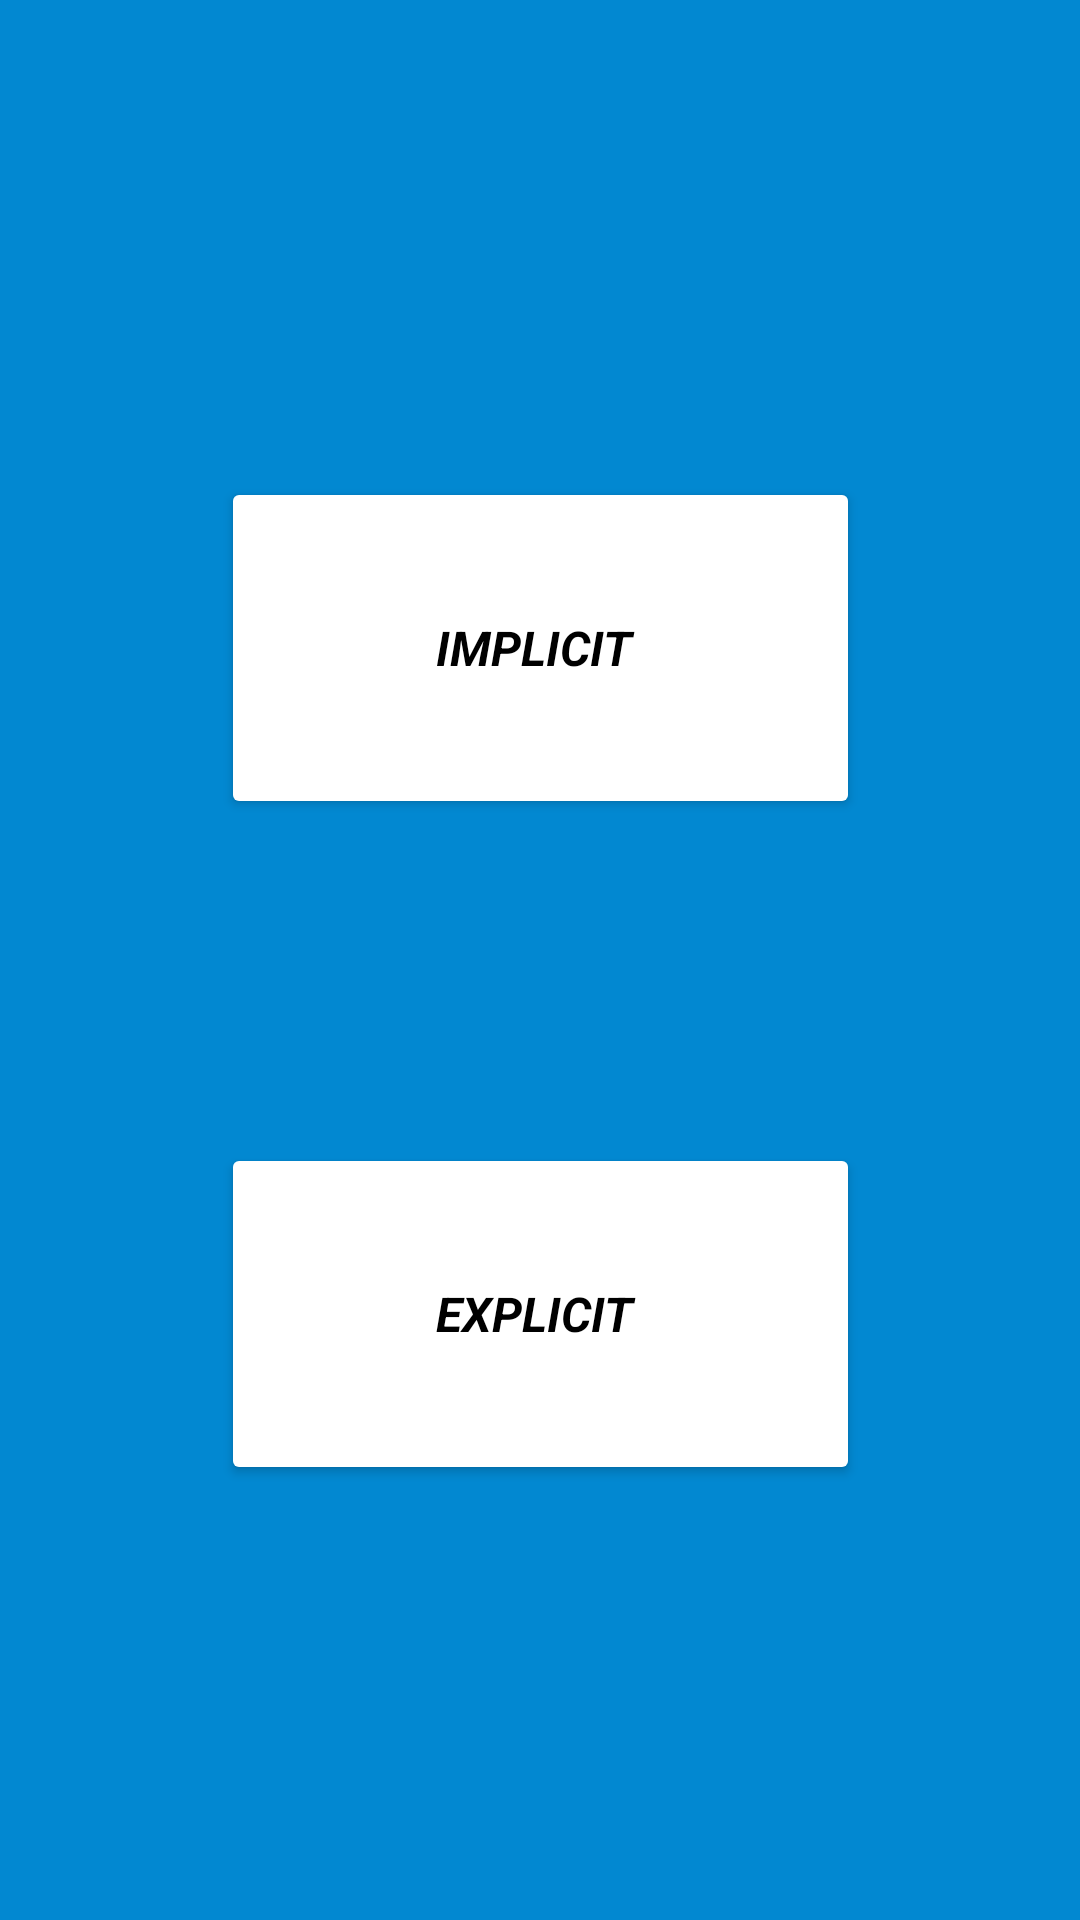

Produce the Android XML layout that renders to this screen, including the resource entries it uses.
<!-- AndroidManifest.xml: application theme Theme.Intent_TASK -->
<!-- res/layout/activity_splashscreen.xml -->
<?xml version="1.0" encoding="utf-8"?>
<androidx.constraintlayout.widget.ConstraintLayout xmlns:android="http://schemas.android.com/apk/res/android"
    xmlns:app="http://schemas.android.com/apk/res-auto"
    xmlns:tools="http://schemas.android.com/tools"
    android:layout_width="match_parent"
    android:layout_height="match_parent"
    android:alwaysDrawnWithCache="false"
    android:animateLayoutChanges="false"
    android:background="#0288D1"
    tools:context=".splashscreen">

    <Button
        android:id="@+id/btn1"
        android:layout_width="213dp"
        android:layout_height="114dp"
        android:backgroundTint="@color/white"
        android:fontFamily="sans-serif"
        android:onClick="btn1Implicit"
        android:text="IMPLICIT "
        android:textAlignment="center"
        android:textAllCaps="true"
        android:textColor="@color/black"
        android:textSize="16sp"
        android:textStyle="normal|bold|italic"
        app:layout_constraintBottom_toBottomOf="parent"
        app:layout_constraintEnd_toEndOf="parent"
        app:layout_constraintStart_toStartOf="parent"
        app:layout_constraintTop_toTopOf="parent"
        app:layout_constraintVertical_bias="0.302" />

    <Button
        android:id="@+id/btn2"
        android:layout_width="213dp"
        android:layout_height="114dp"
        android:layout_marginTop="108dp"
        android:backgroundTint="@color/white"
        android:fontFamily="sans-serif"
        android:onClick="btn2Explicit"
        android:text="EXPLICIT "
        android:textAlignment="center"
        android:textAllCaps="true"
        android:textColor="@color/black"
        android:textSize="16sp"
        android:textStyle="normal|bold|italic"
        app:layout_constraintBottom_toBottomOf="parent"
        app:layout_constraintEnd_toEndOf="parent"
        app:layout_constraintStart_toStartOf="parent"
        app:layout_constraintTop_toBottomOf="@+id/btn1"
        app:layout_constraintVertical_bias="0.0" />

</androidx.constraintlayout.widget.ConstraintLayout>
<!-- resources referenced by this layout -->
<resources>
  <style name="Theme.Intent_TASK" parent="Theme.MaterialComponents.Light.NoActionBar">
          
          <item name="colorPrimary">@color/purple_500</item>
          <item name="colorPrimaryVariant">@color/purple_700</item>
          <item name="colorOnPrimary">@color/white</item>
          
          <item name="colorSecondary">@color/teal_200</item>
          <item name="colorSecondaryVariant">@color/teal_700</item>
          <item name="colorOnSecondary">@color/black</item>
          
          <item name="android:statusBarColor" tools:targetApi="l">?attr/colorPrimaryVariant</item>
          
      </style>
  <!-- not gathered from this repository: default colours our renderer supplied (Android Studio template values) -->
  <color name="purple_500">#FF6200EE</color>
  <color name="purple_700">#FF3700B3</color>
  <color name="teal_200">#FF03DAC5</color>
  <color name="teal_700">#FF018786</color>
  <color name="black">#FF000000</color>
  <color name="white">#FFFFFFFF</color>
</resources>
